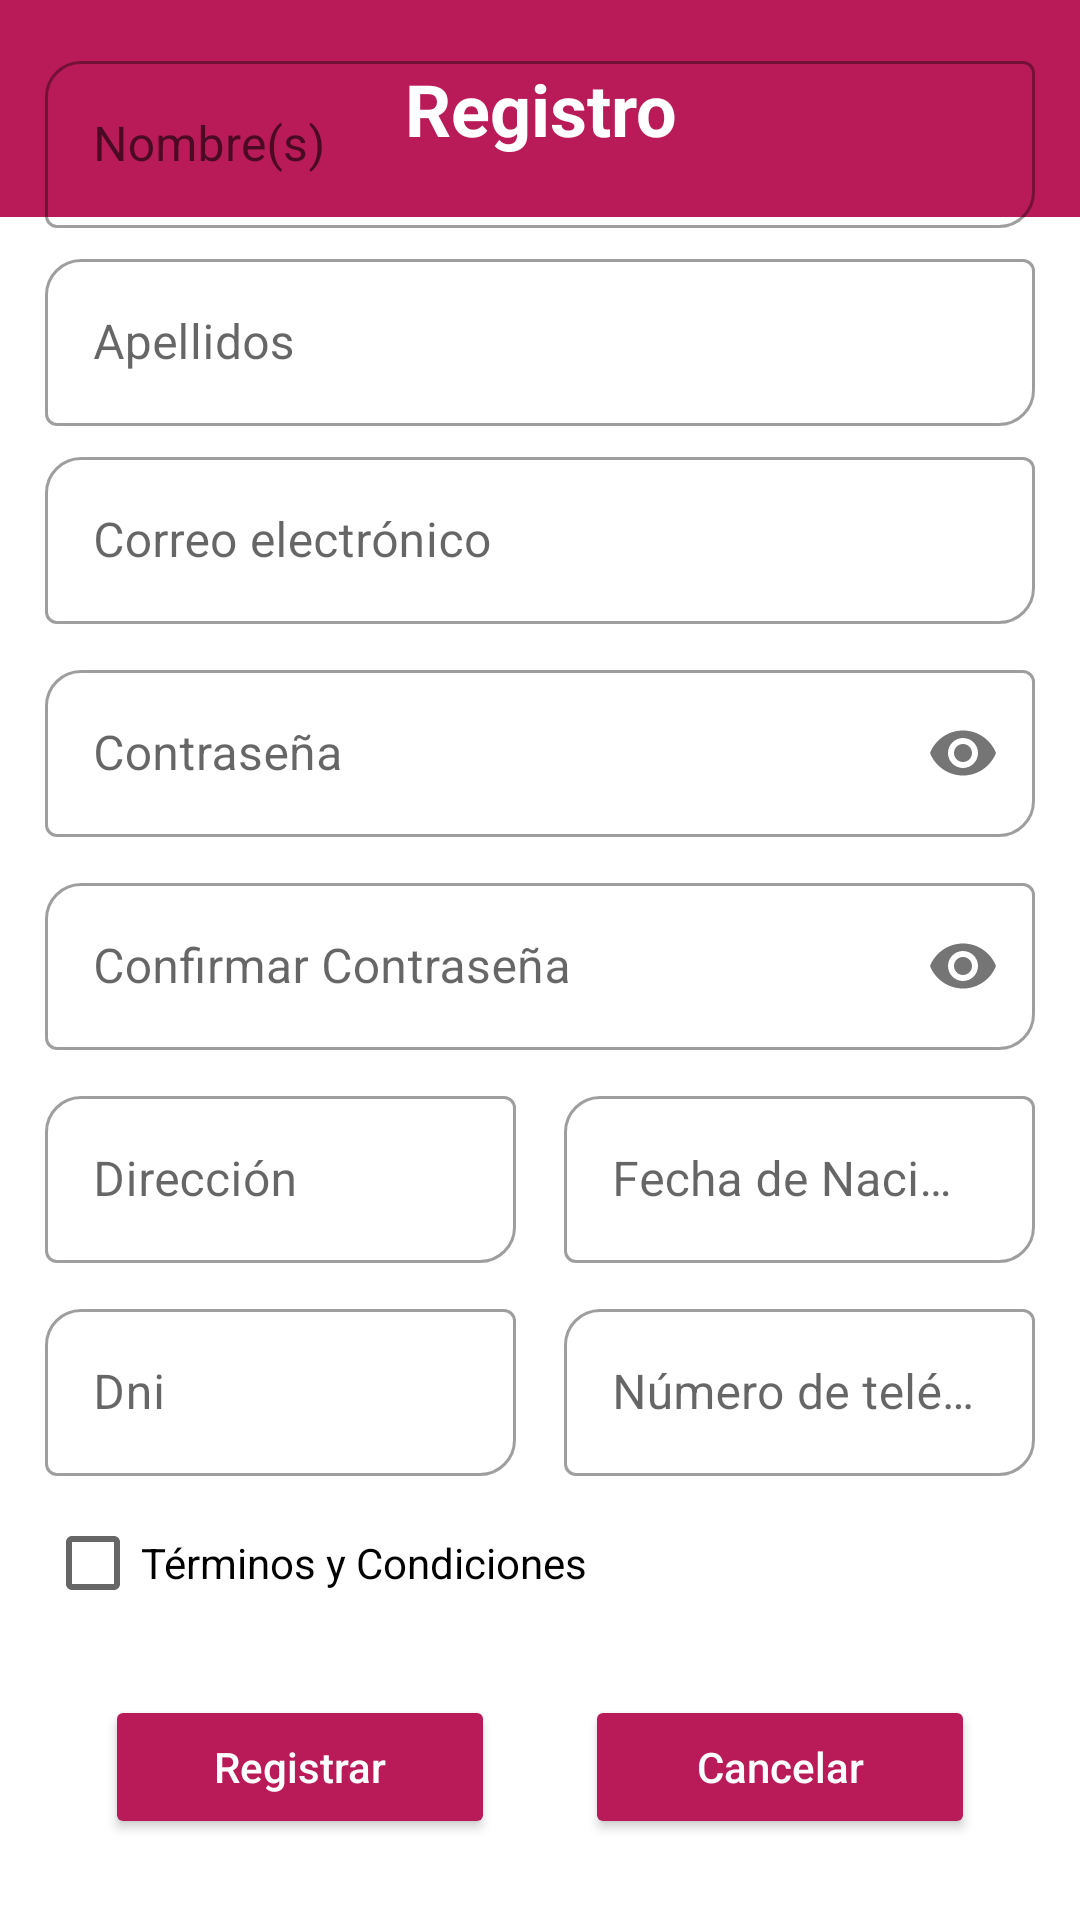

Reconstruct the res/layout file that produces this screen, plus the resources it refers to.
<!-- AndroidManifest.xml: application theme Theme.SOSMujer -->
<!-- res/layout/activity_registro.xml -->
<?xml version="1.0" encoding="utf-8"?>
<androidx.constraintlayout.widget.ConstraintLayout xmlns:android="http://schemas.android.com/apk/res/android"
    xmlns:app="http://schemas.android.com/apk/res-auto"
    xmlns:tools="http://schemas.android.com/tools"
    android:id="@+id/main"
    android:layout_width="match_parent"
    android:layout_height="match_parent"
    tools:context=".actividades.RegistroActivity">

    <LinearLayout
        android:layout_width="match_parent"
        android:layout_height="match_parent"
        android:orientation="horizontal">
        <TextView
            android:id="@+id/regLblRegistro"
            android:layout_width="match_parent"
            android:layout_height="wrap_content"
            android:background="@color/morado"
            android:gravity="center"
            android:padding="20dp"
            android:text="@string/lblRegistro"
            android:textColor="@color/white"
            android:textSize="24sp"
            android:textStyle="bold"
            app:layout_constraintTop_toTopOf="parent"
            app:layout_constraintStart_toStartOf="parent"
            app:layout_constraintEnd_toEndOf="parent" />
    </LinearLayout>

    <LinearLayout
        android:layout_width="match_parent"
        android:layout_height="match_parent"
        android:orientation="vertical"
        android:gravity="center_vertical"
        android:layout_margin="15dp">
        <com.google.android.material.textfield.TextInputLayout
            android:layout_width="match_parent"
            android:layout_height="wrap_content"
            style="@style/Widget.MaterialComponents.TextInputLayout.OutlinedBox"
            app:boxCornerRadiusTopStart="12dp"
            app:boxCornerRadiusBottomEnd="12dp">
            <EditText
                android:id="@+id/regTxtNombre"
                android:layout_width="match_parent"
                android:layout_height="wrap_content"
                android:layout_marginVertical="5dp"
                android:inputType="text"
                android:maxLength="100"
                android:hint="@string/hintNombre"/>
        </com.google.android.material.textfield.TextInputLayout>

        <com.google.android.material.textfield.TextInputLayout
            android:layout_width="match_parent"
            android:layout_height="wrap_content"
            style="@style/Widget.MaterialComponents.TextInputLayout.OutlinedBox"
            app:boxCornerRadiusTopStart="12dp"
            app:boxCornerRadiusBottomEnd="12dp">
            <EditText
                android:id="@+id/regTxtApellido"
                android:layout_width="match_parent"
                android:layout_height="wrap_content"
                android:layout_marginVertical="5dp"
                android:inputType="text"
                android:maxLength="100"
                android:hint="@string/hintApellidos"/>
        </com.google.android.material.textfield.TextInputLayout>

        <com.google.android.material.textfield.TextInputLayout
            android:layout_width="match_parent"
            android:layout_height="wrap_content"
            style="@style/Widget.MaterialComponents.TextInputLayout.OutlinedBox"
            app:boxCornerRadiusTopStart="12dp"
            app:boxCornerRadiusBottomEnd="12dp">
            <EditText
                android:id="@+id/regTxtCorreo"
                android:layout_width="match_parent"
                android:layout_height="wrap_content"
                android:layout_marginVertical="5dp"
                android:inputType="textEmailAddress"
                android:maxLength="100"
                android:hint="@string/hintCorreo"/>
        </com.google.android.material.textfield.TextInputLayout>

        <com.google.android.material.textfield.TextInputLayout
            android:layout_width="match_parent"
            android:layout_height="wrap_content"
            android:layout_marginVertical="5dp"
            app:passwordToggleEnabled="true"
            style="@style/Widget.MaterialComponents.TextInputLayout.OutlinedBox"
            app:boxCornerRadiusTopStart="12dp"
            app:boxCornerRadiusBottomEnd="12dp">
            <EditText
                android:id="@+id/regTxtContrasenia"
                android:layout_width="match_parent"
                android:layout_height="wrap_content"

                android:inputType="textPassword"
                android:hint="@string/hintContraseña"/>
        </com.google.android.material.textfield.TextInputLayout>

        <com.google.android.material.textfield.TextInputLayout
            android:layout_width="match_parent"
            android:layout_height="wrap_content"
            android:layout_marginVertical="5dp"
            app:passwordToggleEnabled="true"
            style="@style/Widget.MaterialComponents.TextInputLayout.OutlinedBox"
            app:boxCornerRadiusTopStart="12dp"
            app:boxCornerRadiusBottomEnd="12dp">
            <EditText
                android:id="@+id/regTxtConfirmarContrasenia"
                android:layout_width="match_parent"
                android:layout_height="wrap_content"

                android:inputType="textPassword"
                android:hint="@string/hintConfirmarContraseña"/>
        </com.google.android.material.textfield.TextInputLayout>

        <LinearLayout
            android:layout_width="match_parent"
            android:layout_height="wrap_content"
            android:orientation="horizontal"
            android:layout_marginVertical="5dp"
            android:weightSum="2">

            <com.google.android.material.textfield.TextInputLayout
                android:layout_width="wrap_content"
                android:layout_height="wrap_content"
                android:layout_weight="1"
                android:layout_marginEnd="8dp"
                style="@style/Widget.MaterialComponents.TextInputLayout.OutlinedBox"
                app:boxCornerRadiusTopStart="12dp"
                app:boxCornerRadiusBottomEnd="12dp">
                <EditText
                    android:id="@+id/regTxtDireccion"
                    android:layout_width="match_parent"
                    android:layout_height="wrap_content"
                    android:inputType="text"
                    android:maxLength="100"
                    android:hint="@string/hintDireccion"/>
            </com.google.android.material.textfield.TextInputLayout>

            <com.google.android.material.textfield.TextInputLayout
                android:layout_width="wrap_content"
                android:layout_height="wrap_content"
                android:layout_weight="1"
                android:layout_marginStart="8dp"
                style="@style/Widget.MaterialComponents.TextInputLayout.OutlinedBox"
                app:boxCornerRadiusTopStart="12dp"
                app:boxCornerRadiusBottomEnd="12dp">
                <EditText
                    android:id="@+id/regTxtFechaNacimiento"
                    android:layout_width="match_parent"
                    android:layout_height="wrap_content"
                    android:hint="@string/hintFechaNacimiento"
                    android:clickable="false"
                    android:focusable="false"
                    android:maxLength="10"
                    android:inputType="date"/>
            </com.google.android.material.textfield.TextInputLayout>
        </LinearLayout>

        <LinearLayout
            android:layout_width="match_parent"
            android:layout_height="wrap_content"
            android:orientation="horizontal"
            android:layout_marginVertical="5dp"
            android:weightSum="2">

            <com.google.android.material.textfield.TextInputLayout
                android:layout_width="wrap_content"
                android:layout_height="wrap_content"
                android:layout_weight="1"
                android:layout_marginEnd="8dp"
                style="@style/Widget.MaterialComponents.TextInputLayout.OutlinedBox"
                app:boxCornerRadiusTopStart="12dp"
                app:boxCornerRadiusBottomEnd="12dp">
                <EditText
                    android:id="@+id/regTxtDni"
                    android:layout_width="match_parent"
                    android:layout_height="wrap_content"
                    android:inputType="number"
                    android:maxLength="8"
                    android:hint="@string/hintDni" />
            </com.google.android.material.textfield.TextInputLayout>

            <com.google.android.material.textfield.TextInputLayout
                android:layout_width="wrap_content"
                android:layout_height="wrap_content"
                android:layout_weight="1"
                android:layout_marginStart="8dp"
                style="@style/Widget.MaterialComponents.TextInputLayout.OutlinedBox"
                app:boxCornerRadiusTopStart="12dp"
                app:boxCornerRadiusBottomEnd="12dp">
                <EditText
                    android:id="@+id/regTxtTelefono"
                    android:layout_width="match_parent"
                    android:layout_height="wrap_content"
                    android:inputType="number"
                    android:maxLength="9"
                    android:hint="@string/hintNumero" />
            </com.google.android.material.textfield.TextInputLayout>
        </LinearLayout>

        <CheckBox
            android:id="@+id/regChkTerminos"
            android:layout_width="match_parent"
            android:layout_height="wrap_content"
            android:editable="false"
            android:text="@string/hintTerminos"
            tools:ignore="Deprecated"/>

        <LinearLayout
            android:layout_width="match_parent"
            android:layout_height="wrap_content"
            android:layout_marginHorizontal="20dp"
            android:layout_marginTop="20dp"
            android:orientation="horizontal">
            <Button
                android:id="@+id/regBtnRegistrar"
                android:layout_width="match_parent"
                android:layout_height="wrap_content"
                android:layout_weight="1"
                android:layout_marginRight="15dp"
                android:text="@string/btnRegistrar"
                android:backgroundTint="@color/morado"
                android:textColor="@color/white"
                app:strokeColor="@android:color/white"
                app:strokeWidth="2dp"
                app:cornerRadius="8dp"
                android:textAllCaps="false"/>
            <Button
                android:id="@+id/regBtnCancelar"
                android:layout_width="match_parent"
                android:layout_height="wrap_content"
                android:layout_weight="1"
                android:layout_marginLeft="15dp"
                android:text="@string/btnCancelar"
                android:backgroundTint="@color/morado"
                android:textColor="@color/white"
                app:strokeColor="@android:color/white"
                app:strokeWidth="2dp"
                app:cornerRadius="8dp"
                android:textAllCaps="false"/>
        </LinearLayout>

        <LinearLayout
            android:layout_width="match_parent"
            android:layout_height="wrap_content"
            android:layout_marginHorizontal="50dp"
            android:layout_marginTop="10dp"
            android:orientation="vertical">
            <TextView
                android:id="@+id/regLblPregInicio"
                android:layout_width="match_parent"
                android:layout_height="wrap_content"
                android:gravity="center_horizontal"
                android:textColor="@color/morado"
                android:text="@string/lblPregInicio"/>
        </LinearLayout>
    </LinearLayout>
</androidx.constraintlayout.widget.ConstraintLayout>
<!-- resources referenced by this layout -->
<resources>
  <color name="morado">#B91B58</color>
  <color name="white">#FFFFFFFF</color>
  <string name="btnCancelar">Cancelar</string>
  <string name="btnRegistrar">Registrar</string>
  <string name="hintApellidos">Apellidos</string>
  <string name="hintCorreo">Correo electrónico</string>
  <string name="hintDireccion">Dirección</string>
  <string name="hintDni">Dni</string>
  <string name="hintFechaNacimiento">Fecha de Nacimiento</string>
  <string name="hintNombre">Nombre(s)</string>
  <string name="hintNumero">Número de teléfono</string>
  <string name="hintTerminos">Términos y Condiciones</string>
  <string name="lblPregInicio">¿Ya tienes una cuenta? ¡Inicia Sesión!</string>
  <string name="lblRegistro">Registro</string>
  <style name="Theme.SOSMujer" parent="Theme.MaterialComponents.DayNight.NoActionBar">
          
          <item name="colorPrimary">@color/purple_500</item>
          <item name="colorPrimaryVariant">@color/purple_700</item>
          <item name="colorOnPrimary">@color/white</item>
          
          <item name="colorSecondary">@color/teal_200</item>
          <item name="colorSecondaryVariant">@color/teal_700</item>
          <item name="colorOnSecondary">@color/black</item>
          
          <item name="android:statusBarColor">?attr/colorPrimaryVariant</item>
          
      </style>
  <color name="purple_500">#FF6200EE</color>
  <color name="purple_700">#FF3700B3</color>
  <color name="teal_200">#FF03DAC5</color>
  <color name="teal_700">#FF018786</color>
  <color name="black">#FF000000</color>
</resources>
